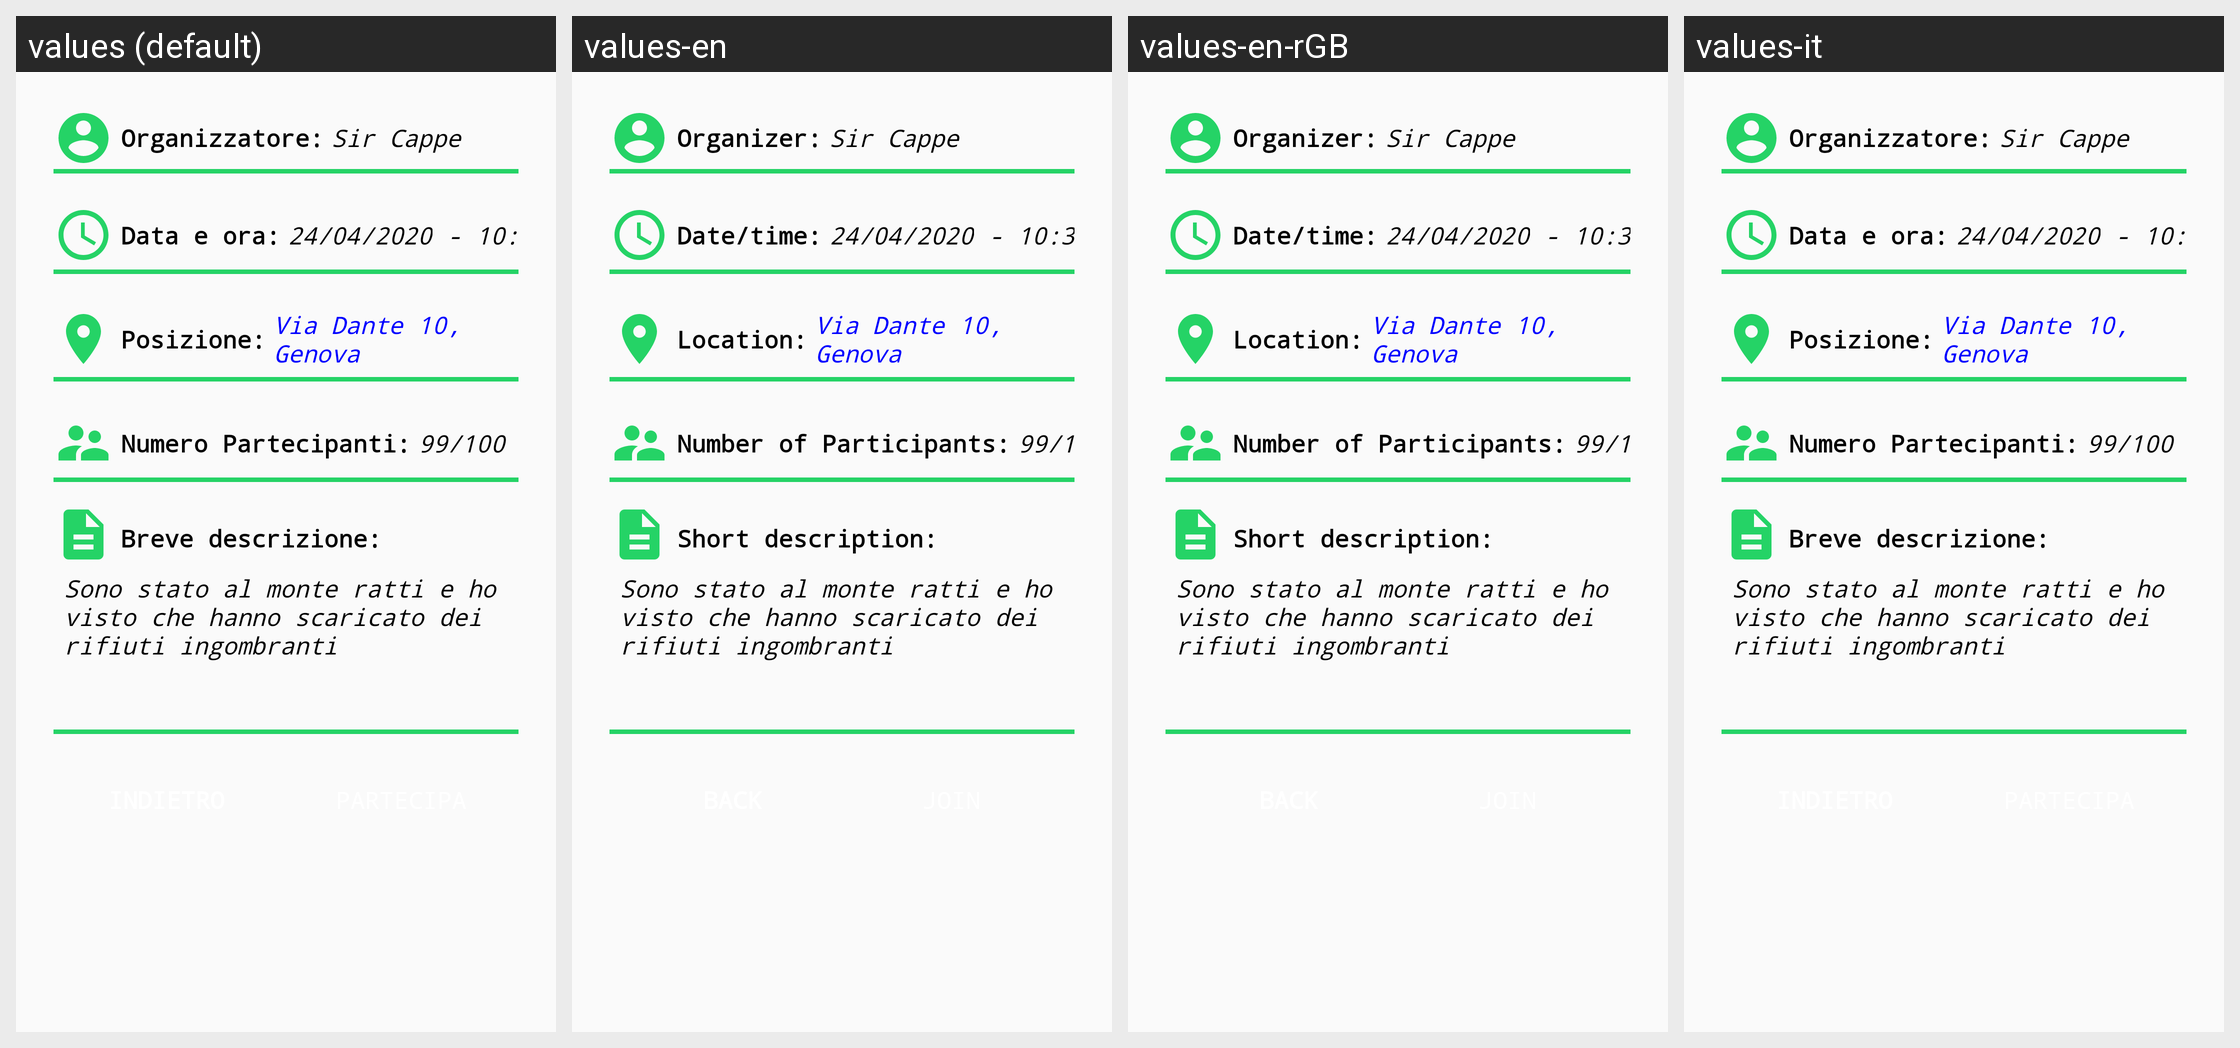

Translations of the strings shown on this Android screen, per locale in the grid:
Android screen res/layout/content_spedizioni5.xml rendered under 4 locales, left to right: values (default), values-en, values-en-rGB, values-it. Device: Nexus 5 (rendered at 1080×1920; each locale shown at half size, 540×960, under a caption strip naming it); theme Theme.GenovaGreen.
Strings drawn on this screen, with the default value and each locale's value (text and hints the layout hard-codes, and strings that could not be matched under every locale, appear in the picture but are not listed):

organizzatore
  values: Organizzatore:
  values-en: Organizer:
  values-en-rGB: Organizer:
  values-it: Organizzatore:  [not translated; the default value is used]

numero_partecipanti
  values: Numero Partecipanti:
  values-en: Number of Participants:
  values-en-rGB: Number of Participants:
  values-it: Numero Partecipanti:  [not translated; the default value is used]

breve_descrizione
  values: Breve descrizione:
  values-en: Short description:
  values-en-rGB: Short description:
  values-it: Breve descrizione:  [not translated; the default value is used]
